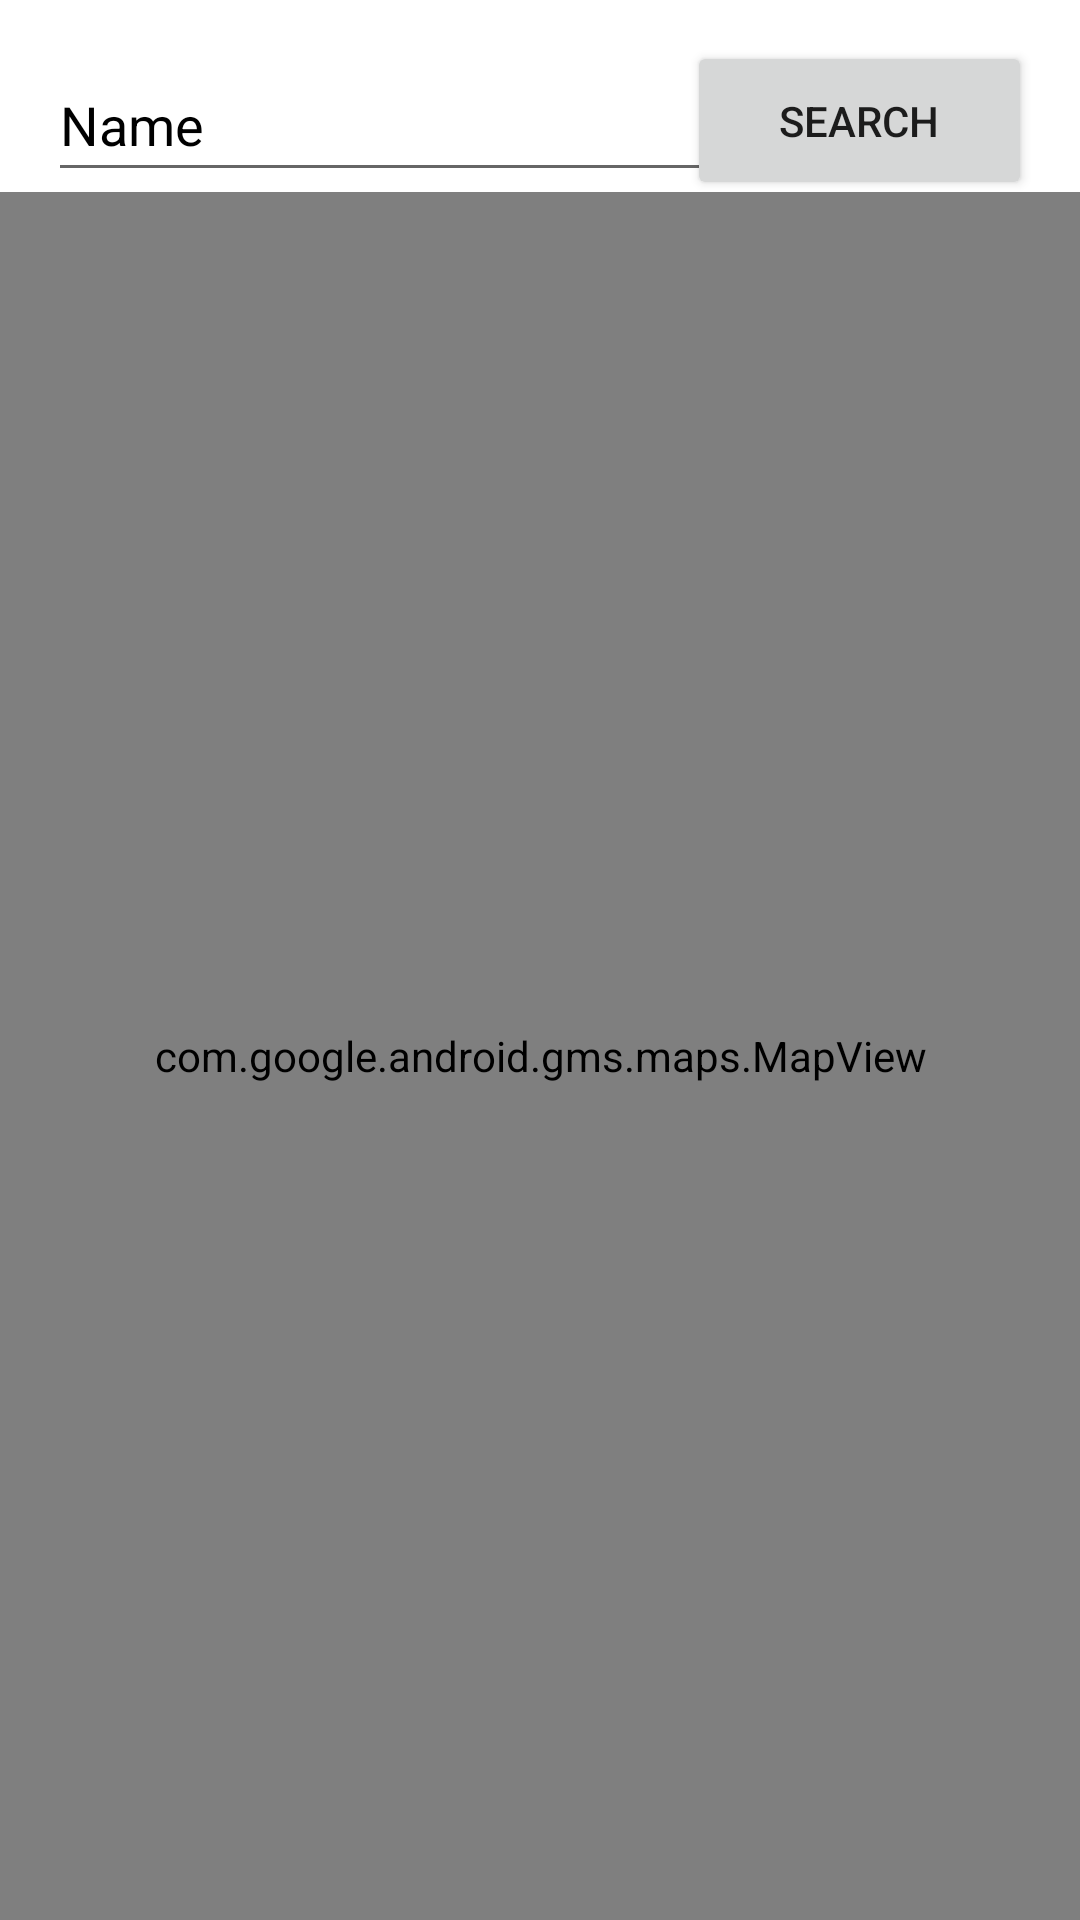

Write the Android layout XML for this screen, with the resource values it uses.
<!-- AndroidManifest.xml: application theme Theme.ShoppingAppliaction -->
<!-- res/layout/fragment_maps.xml -->
<?xml version="1.0" encoding="utf-8"?>
<androidx.constraintlayout.widget.ConstraintLayout xmlns:android="http://schemas.android.com/apk/res/android"
    xmlns:app="http://schemas.android.com/apk/res-auto"
    xmlns:tools="http://schemas.android.com/tools"
    android:id="@+id/map"
    android:name="com.google.android.gms.maps.SupportMapFragment"
    android:layout_width="match_parent"
    android:layout_height="match_parent"
    tools:context="com.ziy.shoppingappliaction.Fragments.MapsFragment" >

    <Button
        android:id="@+id/locationButton"
        android:layout_width="115dp"
        android:layout_height="53dp"
        android:layout_marginEnd="16dp"
        android:layout_marginRight="16dp"
        android:text="Search"
        app:layout_constraintBottom_toBottomOf="@+id/addressEdit"
        app:layout_constraintEnd_toEndOf="parent"
        app:layout_constraintTop_toTopOf="@+id/addressEdit" />

    <com.google.android.gms.maps.MapView
        android:id="@+id/mapView"
        android:layout_width="0dp"
        android:layout_height="0dp"
        app:layout_constraintBottom_toBottomOf="parent"
        app:layout_constraintEnd_toEndOf="parent"
        app:layout_constraintHorizontal_bias="0.495"
        app:layout_constraintStart_toStartOf="parent"
        app:layout_constraintTop_toBottomOf="@+id/addressEdit" />

    <EditText
        android:id="@+id/addressEdit"
        android:layout_width="235dp"
        android:layout_height="48dp"
        android:layout_marginStart="16dp"
        android:layout_marginLeft="16dp"
        android:layout_marginTop="16dp"
        android:ems="10"
        android:inputType="textPersonName"
        android:text="Name"
        android:textColor="@color/black"
        app:layout_constraintStart_toStartOf="parent"
        app:layout_constraintTop_toTopOf="parent" />
</androidx.constraintlayout.widget.ConstraintLayout>
<!-- resources referenced by this layout -->
<resources>
  <style name="Theme.ShoppingAppliaction" parent="Theme.MaterialComponents.DayNight.DarkActionBar">
          
          <item name="colorPrimary">@color/purple_500</item>
          <item name="colorPrimaryVariant">@color/purple_700</item>
          <item name="colorOnPrimary">@color/white</item>
          
          <item name="colorSecondary">@color/teal_200</item>
          <item name="colorSecondaryVariant">@color/teal_700</item>
          <item name="colorOnSecondary">@color/black</item>
          
          <item name="android:statusBarColor" tools:targetApi="l">?attr/colorPrimaryVariant</item>
          
      </style>
  <!-- not gathered from this repository: default colours our renderer supplied (Android Studio template values) -->
  <color name="purple_500">#FF6200EE</color>
  <color name="purple_700">#FF3700B3</color>
  <color name="teal_200">#FF03DAC5</color>
  <color name="teal_700">#FF018786</color>
  <color name="black">#FF000000</color>
  <color name="white">#FFFFFFFF</color>
</resources>
